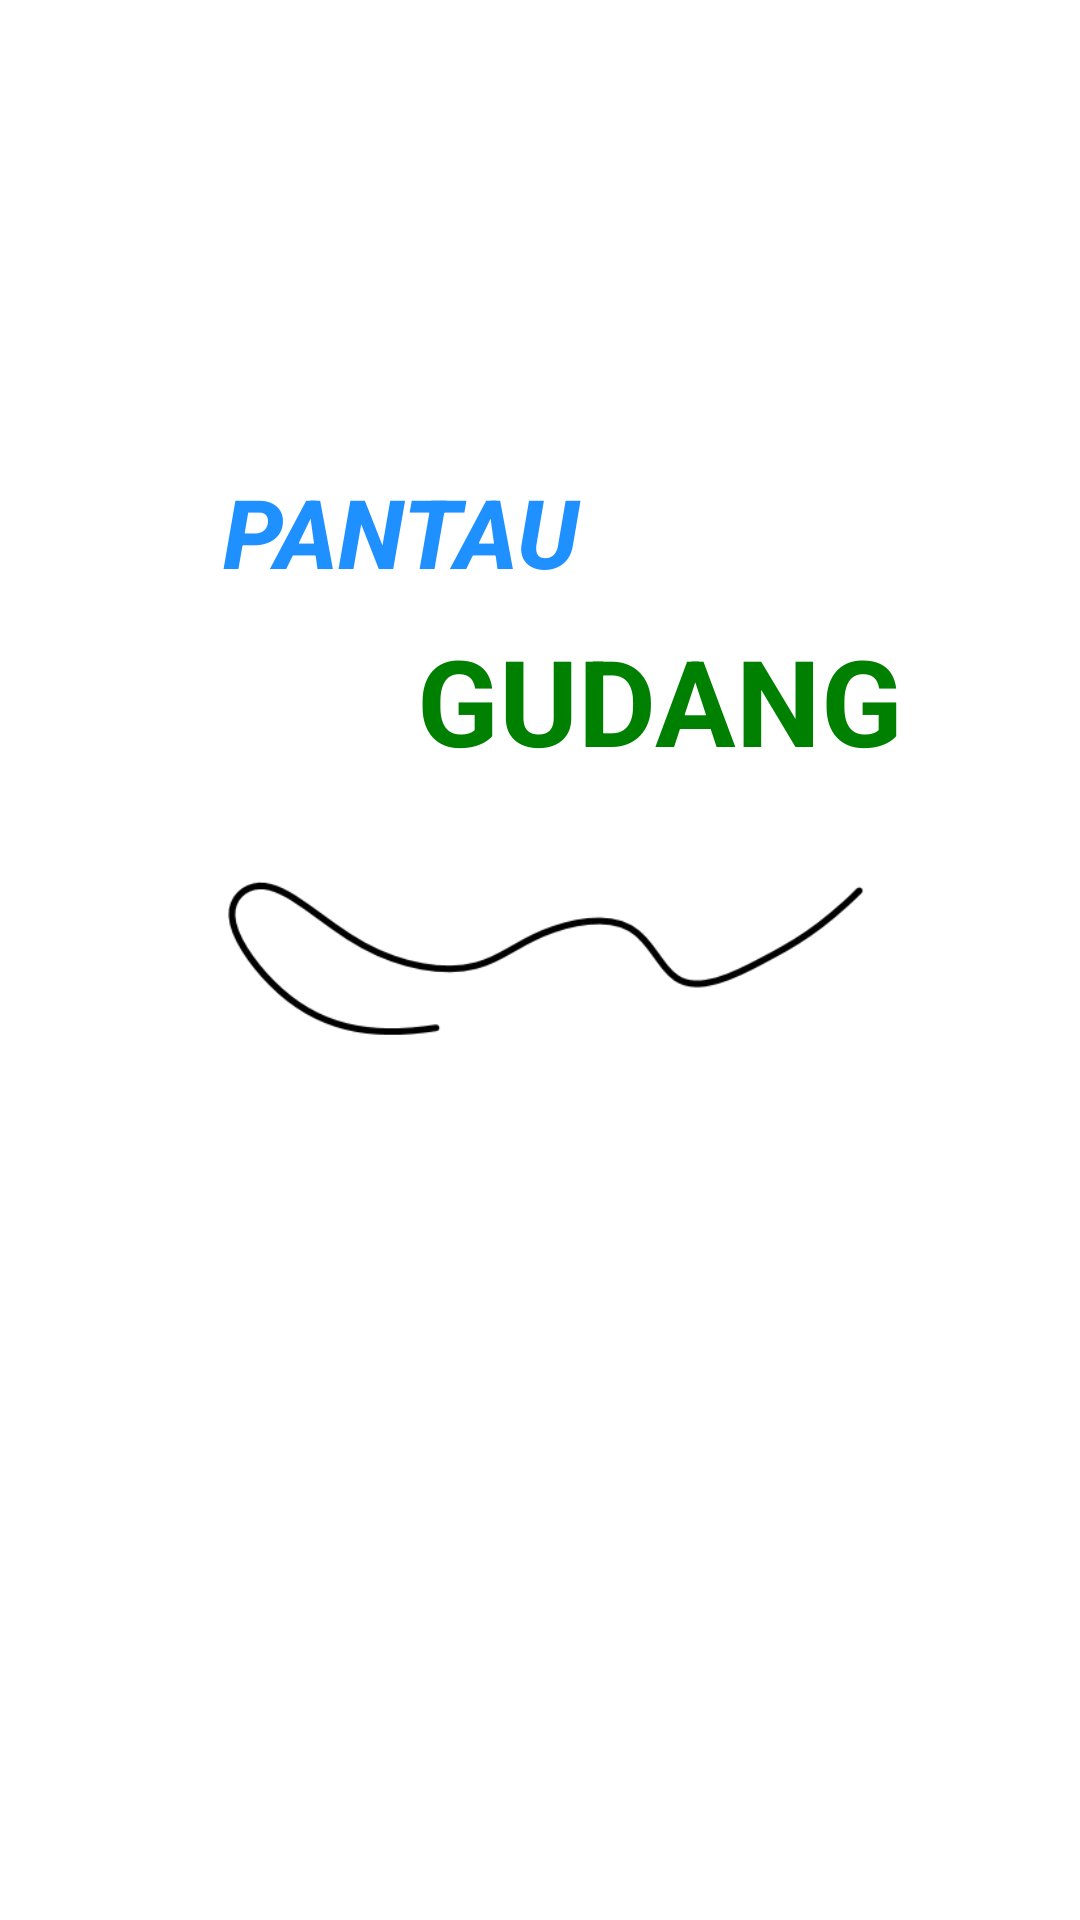

Layout XML and referenced resources for this Android screen:
<!-- AndroidManifest.xml: activity theme Theme.Splash -->
<!-- res/layout/activity_splash.xml -->
<?xml version="1.0" encoding="utf-8"?>
<LinearLayout xmlns:android="http://schemas.android.com/apk/res/android"
    android:layout_width="match_parent"
    android:layout_height="match_parent"
    android:background="@android:color/white"
    android:gravity="center"
    android:orientation="vertical">

    
    

    

    <TextView
        android:layout_width="151dp"
        android:layout_height="wrap_content"
        android:layout_marginEnd="30dp"
        android:fontFamily="sans-serif-medium"
        android:text="@string/pantau"
        android:textColor="#1E90FF"
        android:textSize="32sp"
        android:textStyle="italic|bold" />

    

    
    <TextView
        android:layout_width="wrap_content"
        android:layout_height="wrap_content"
        android:layout_marginStart="40dp"
        android:layout_marginTop="8dp"
        android:fontFamily="sans-serif"
        android:text="@string/gudang"
        android:textColor="#008000"
        android:textSize="40sp"
        android:textStyle="bold" />

    <ImageView
        android:layout_width="242dp"
        android:layout_height="124dp"
        android:layout_marginBottom="100dp"
        android:contentDescription="@string/curve_line_desc"
        android:src="@drawable/curve_line" />
</LinearLayout>
<!-- resources referenced by this layout -->
<resources>
  <!-- drawable curve_line: png bitmap (drawable, 8257 bytes) -->
  <string name="curve_line_desc">Garis lengkung dekoratif</string>
  <string name="gudang">GUDANG</string>
  <string name="pantau">PANTAU</string>
  <style name="Theme.Splash" parent="Theme.Material3.DayNight.NoActionBar">
          <item name="android:windowBackground">@android:color/white</item>
          <item name="android:statusBarColor">@android:color/transparent</item>
          <item name="android:navigationBarColor">@android:color/transparent</item>
          <item name="android:windowLayoutInDisplayCutoutMode">shortEdges</item>
      </style>
</resources>
